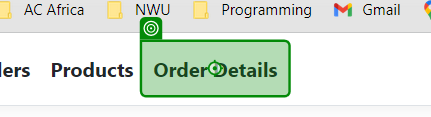
Task: Enter data from an existing dataset into an existing web application to conduct user testing
Workflow: 3.4 CreateOrderDetails

Step 1: click on the link 'Order Details' in window 'Index - EcoPower_Logistics' (chrome.exe)

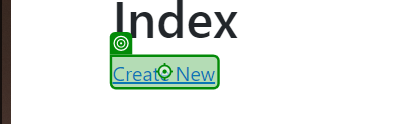
Step 2 [try]: click on the link 'Create New' in window 'Index - EcoPower_Logistics' (chrome.exe)

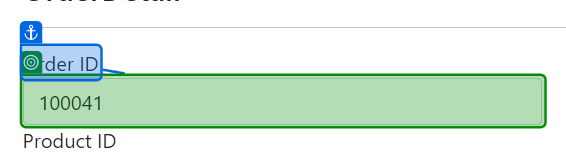
Step 3: select "[CurrentOrderDetail.Item("OrderId").ToString]" in the drop-down in window 'Create - EcoPower_Logistics' (chrome.exe)

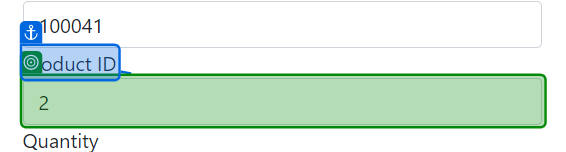
Step 4: select "[CurrentOrderDetail.Item("ProductId").ToString]" in the drop-down in window 'Create - EcoPower_Logistics' (chrome.exe)

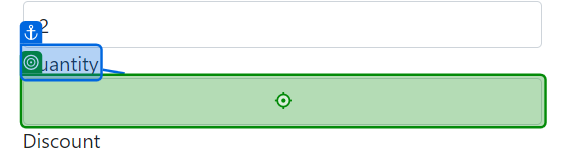
Step 5: type "[CurrentOrderDetail.Item("Quantity").ToString]" into the text box in window 'Create - EcoPower_Logistics' (chrome.exe)

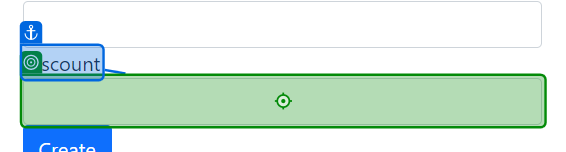
Step 6: type "[CurrentOrderDetail.Item("Discount").ToString]" into the text box in window 'Create - EcoPower_Logistics' (chrome.exe)

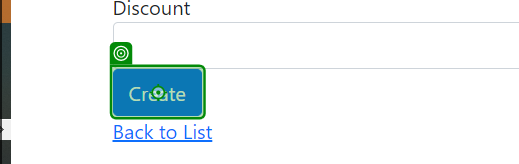
Step 7: click on the text box in window 'Create - EcoPower_Logistics' (chrome.exe)

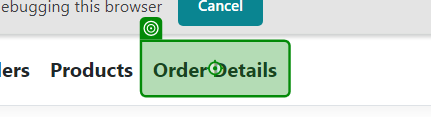
Step 8 [catch]: click on the link 'Order Details' in window 'Create - EcoPower_Logistics' (chrome.exe)
